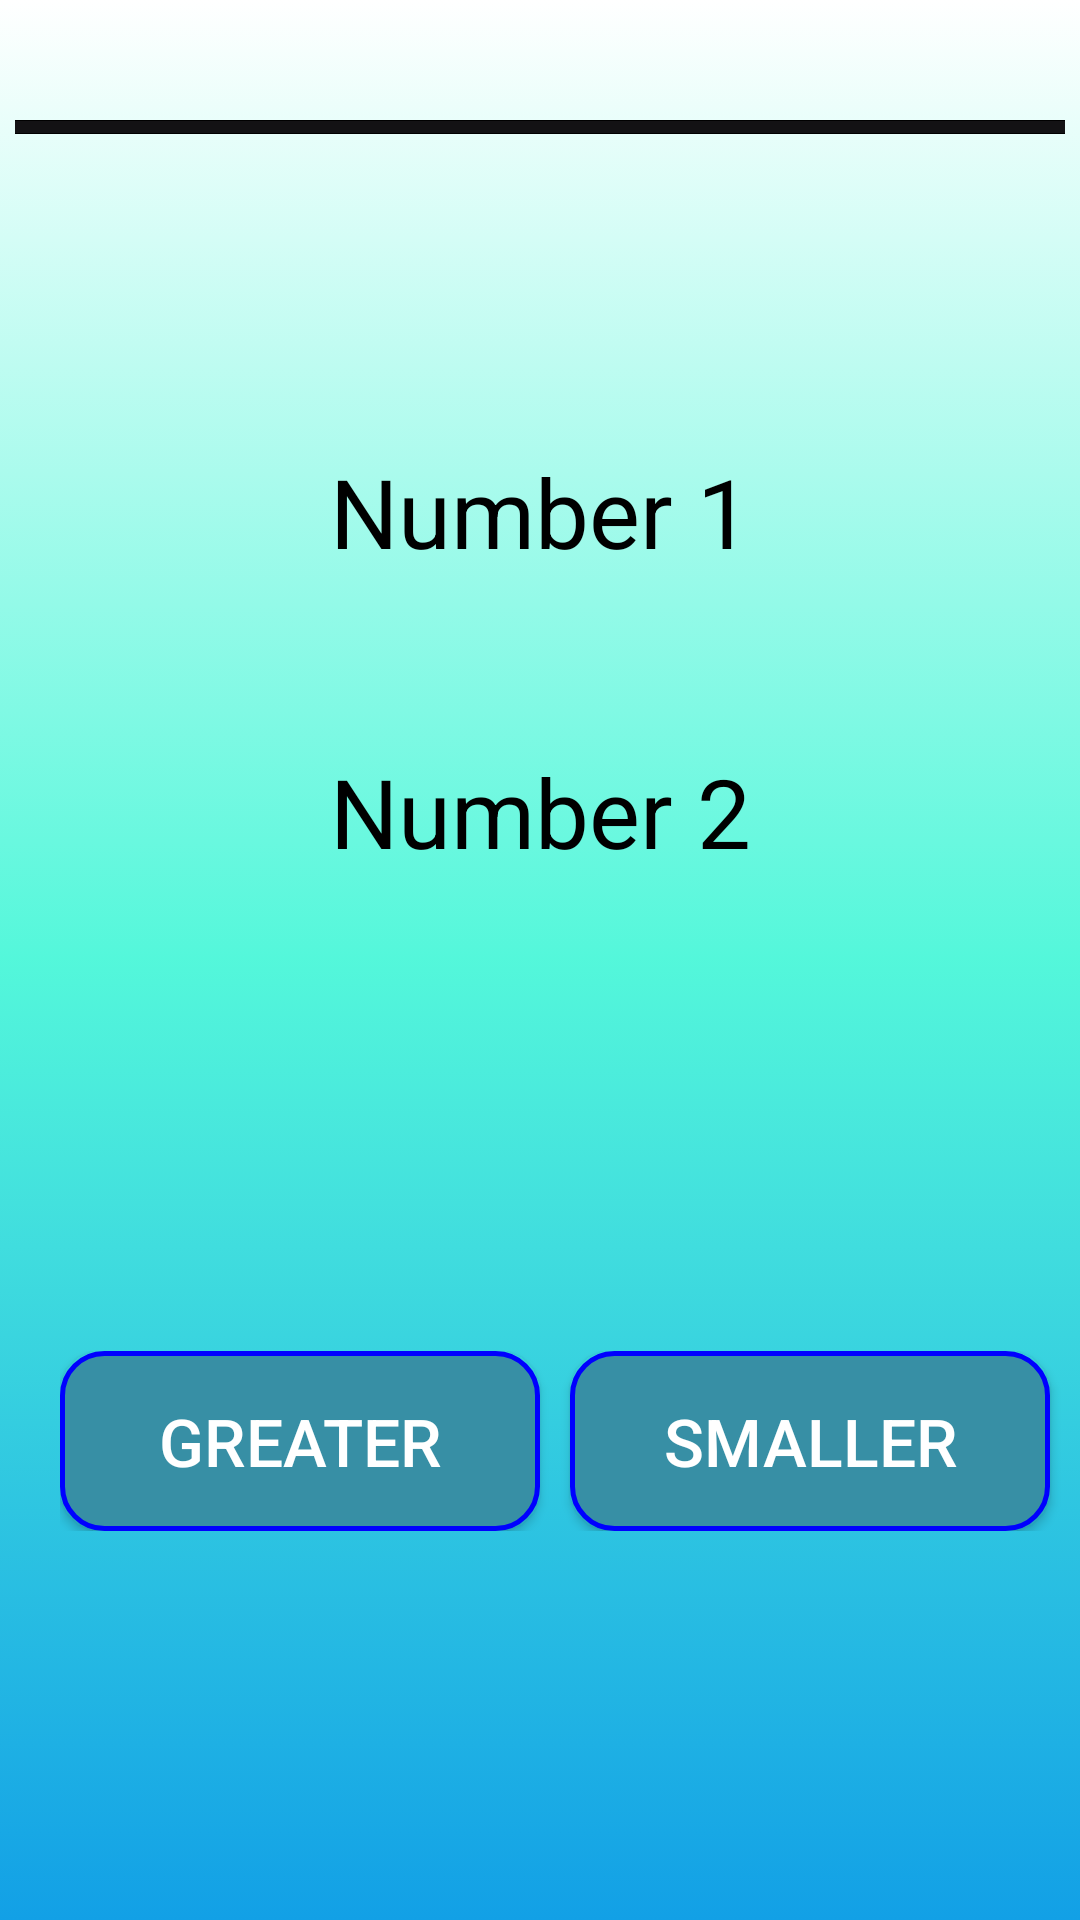

This screen was rendered from an Android layout file. Write that file and the resources it references.
<!-- AndroidManifest.xml: application theme Theme.IndividualQuiz -->
<!-- res/layout/activity_play.xml -->
<?xml version="1.0" encoding="utf-8"?>
<androidx.constraintlayout.widget.ConstraintLayout xmlns:android="http://schemas.android.com/apk/res/android"
    xmlns:app="http://schemas.android.com/apk/res-auto"
    xmlns:tools="http://schemas.android.com/tools"
    android:layout_width="match_parent"
    android:layout_height="match_parent"
    tools:context=".PlayActivity"
    android:background="@drawable/quiz_background">


    <ProgressBar
        android:id="@+id/horizontalProgress"
        style="@style/Widget.AppCompat.ProgressBar.Horizontal"
        android:layout_width="350dp"
        android:layout_height="4.5dp"
        android:indeterminate="false"


        android:background="@color/black"
        android:layout_marginTop="40dp"
        app:layout_constraintTop_toTopOf="parent"
        app:layout_constraintEnd_toEndOf="parent"
        app:layout_constraintStart_toStartOf="parent" />

    <TextView
        android:id="@+id/tvNumber1"
        android:layout_width="match_parent"
        android:layout_height="100dp"
        android:layout_marginTop="76dp"
        android:gravity="center"
        android:text="Number 1"
        android:textColor="@color/black"
        android:textSize="32sp"

        app:layout_constraintEnd_toEndOf="parent"
        app:layout_constraintHorizontal_bias="0.0"
        app:layout_constraintStart_toStartOf="parent"
        app:layout_constraintTop_toBottomOf="@id/horizontalProgress" />

    <TextView
        android:id="@+id/tvNumber2"
        android:layout_width="match_parent"
        android:layout_height="100dp"
        android:gravity="center"
        android:text="Number 2"
        android:textColor="@color/black"
        android:textSize="32sp"

        app:layout_constraintEnd_toEndOf="parent"
        app:layout_constraintHorizontal_bias="0.0"
        app:layout_constraintStart_toStartOf="parent"
        app:layout_constraintTop_toBottomOf="@+id/tvNumber1" />

    <LinearLayout
        android:id="@+id/linearLayout"
        android:layout_width="match_parent"
        android:layout_height="wrap_content"
        android:layout_marginStart="20dp"
        android:gravity="center"
        android:orientation="horizontal"
        app:layout_constraintBottom_toBottomOf="parent"
        app:layout_constraintEnd_toEndOf="parent"
        app:layout_constraintStart_toStartOf="parent"
        app:layout_constraintTop_toBottomOf="@+id/tvNumber2">


        <androidx.appcompat.widget.AppCompatButton
            android:id="@+id/appCompatButtonGreater"
            android:layout_width="0dp"
            android:layout_height="wrap_content"
            android:layout_marginEnd="10dp"
            android:layout_weight="1"
            android:background="@drawable/button_bg2"
            android:text="Greater"
            android:textColor="@color/white"
            android:textSize="22sp" />

        <androidx.appcompat.widget.AppCompatButton
            android:id="@+id/appCompatButtonLesser"
            android:layout_width="0dp"
            android:layout_height="wrap_content"
            android:layout_marginEnd="10dp"
            android:layout_weight="1"
            android:background="@drawable/button_bg2"
            android:text="Smaller"
            android:textColor="@color/white"
            android:textSize="22sp" />

    </LinearLayout>
</androidx.constraintlayout.widget.ConstraintLayout>
<!-- resources referenced by this layout -->
<resources>
  <!-- drawable button_bg2 (drawable) -->
  <?xml version="1.0" encoding="utf-8"?>
  
  <selector xmlns:android="http://schemas.android.com/apk/res/android">
      <item android:state_pressed="false">
          <shape
  
              android:shape="rectangle">
  
              <corners
                  android:radius="14dp"
                  />
              <padding
                  android:left="10dp"
                  android:top="10dp"
                  android:right="10dp"
                  android:bottom="10dp"
                  />
              <size
                  android:width="270dp"
                  android:height="60dp"
                  />
              <stroke
                  android:width="1.5dp"
                  android:color="#0000FF"
                  />
              <solid
                  android:color="#378FA5"
                  />
  
          </shape>
      </item>
  
      <item android:state_pressed="true">
          <shape
  
              android:shape="rectangle">
  
              <corners
                  android:radius="14dp"
                  />
              <padding
                  android:left="10dp"
                  android:top="10dp"
                  android:right="10dp"
                  android:bottom="10dp"
                  />
              <size
                  android:width="270dp"
                  android:height="60dp"
                  />
              <stroke
                  android:width="1.5dp"
                  android:color="#000000"
                  />
              <solid
                  android:color="#656B6E"
                  />
          </shape>
      </item>
  </selector>
  <!-- drawable quiz_background (drawable) -->
  <?xml version="1.0" encoding="utf-8"?>
  
  <selector xmlns:android="http://schemas.android.com/apk/res/android">
  
      <item>
          <shape
  
              android:shape="rectangle">
  
              <gradient
                  android:type="linear"
                  android:startColor="#FFFFFF"
                  android:centerColor="#C21EF7CF"
                  android:endColor="#12A0E6"
                  android:angle="270"
                  />
  
          </shape>
      </item>
  </selector>
  <style name="Theme.IndividualQuiz" parent="Base.Theme.IndividualQuiz" />
  <style name="Base.Theme.IndividualQuiz" parent="Theme.Material3.DayNight.NoActionBar">
          
          
      </style>
  <!-- not gathered from this repository: default colours our renderer supplied (Android Studio template values) -->
  <color name="black">#FF000000</color>
  <color name="white">#FFFFFFFF</color>
</resources>
